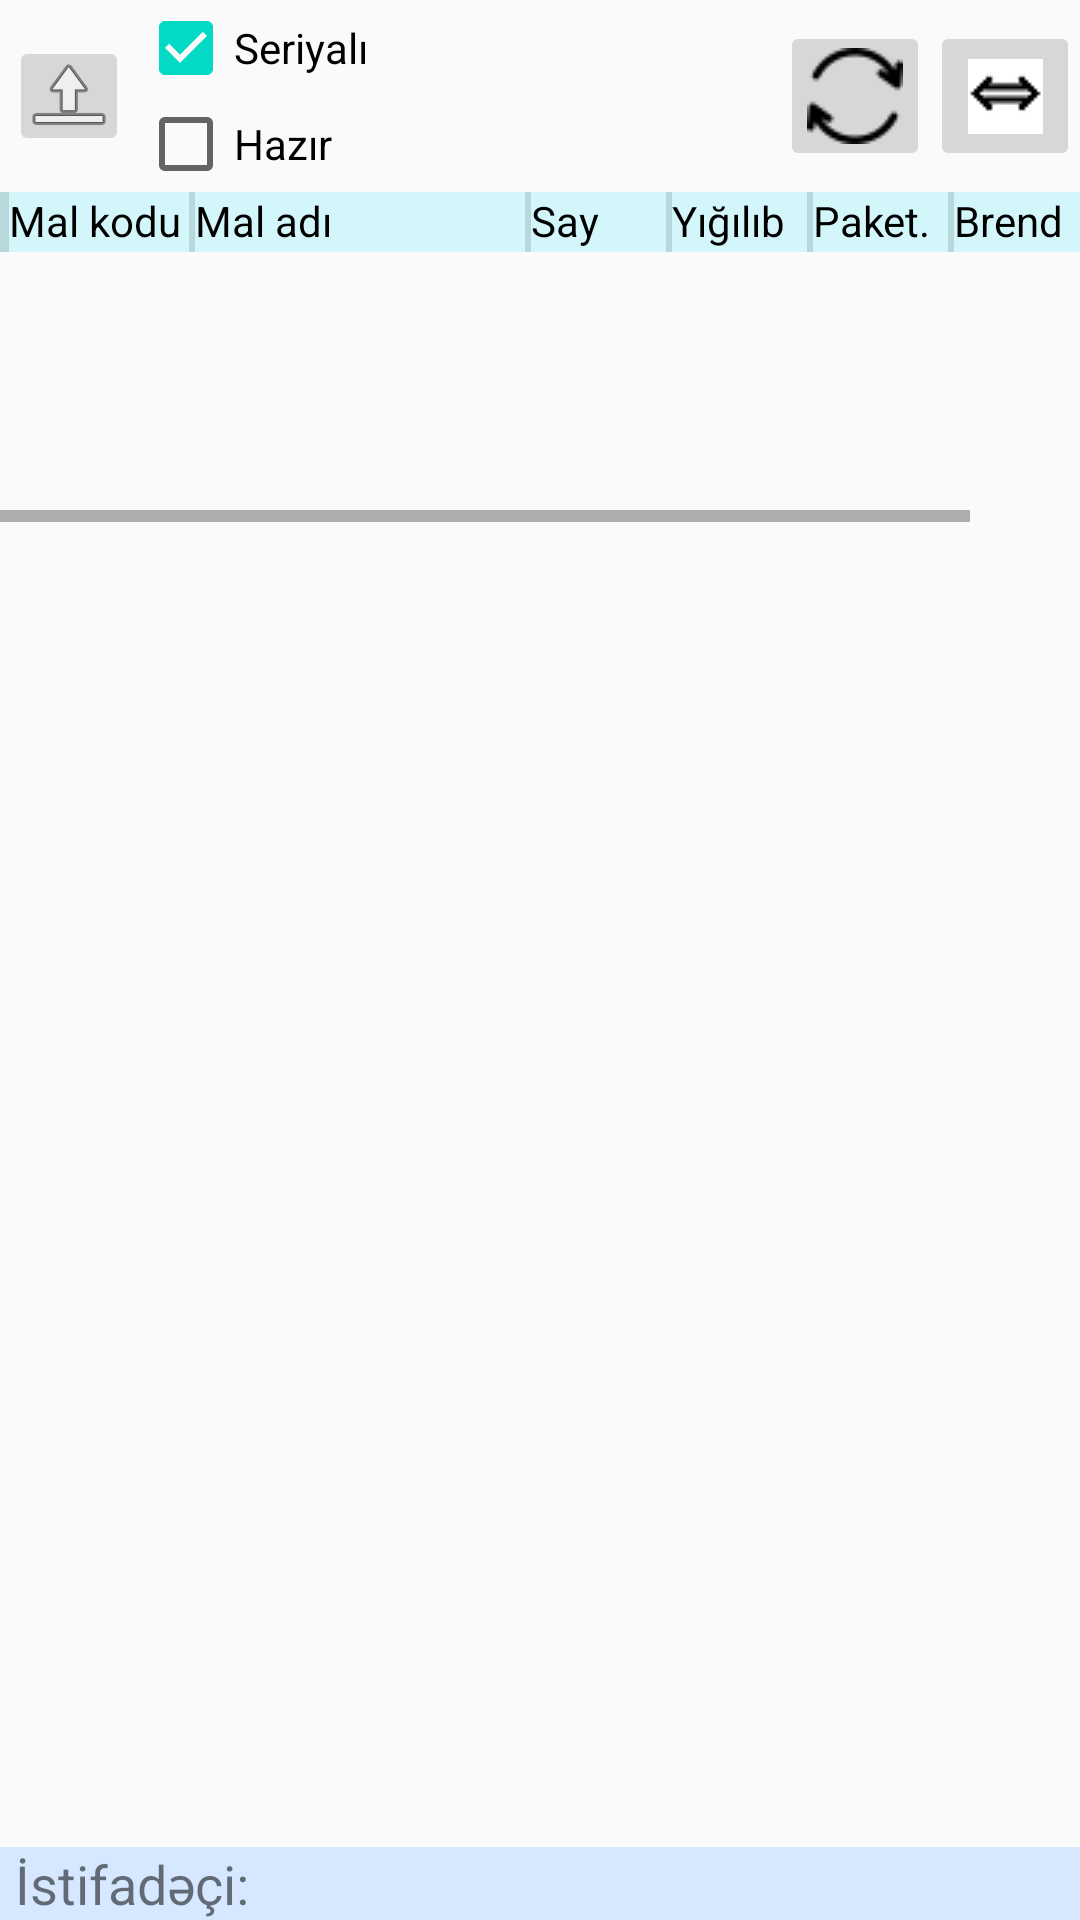

This screen was rendered from an Android layout file. Write that file and the resources it references.
<!-- AndroidManifest.xml: application theme AppTheme -->
<!-- res/layout/pack_trx_layout.xml -->
<?xml version="1.0" encoding="utf-8"?>
<androidx.constraintlayout.widget.ConstraintLayout xmlns:android="http://schemas.android.com/apk/res/android"
    xmlns:app="http://schemas.android.com/apk/res-auto"
    android:layout_width="match_parent"
    android:layout_height="match_parent">

    <LinearLayout
        android:id="@+id/buttons"
        android:layout_width="match_parent"
        android:layout_height="wrap_content"
        android:orientation="horizontal"
        app:layout_constraintEnd_toEndOf="parent"
        app:layout_constraintHorizontal_bias="0.0"
        app:layout_constraintStart_toStartOf="parent"
        app:layout_constraintTop_toTopOf="parent">

        <ImageButton
            android:id="@+id/send"
            android:layout_width="40dp"
            android:layout_height="40dp"
            android:layout_gravity="center"
            android:layout_margin="3dp"
            android:contentDescription="@string/refresh"
            android:src="@android:drawable/ic_menu_upload" />

        <ImageButton
            android:id="@+id/scan_cam"
            android:layout_width="70dp"
            android:layout_height="50dp"
            android:layout_gravity="center"
            android:contentDescription="@string/barcode_search"
            android:visibility="gone"
            app:srcCompat="@drawable/barcode" />

        <LinearLayout
            android:layout_width="wrap_content"
            android:layout_height="wrap_content"
            android:orientation="vertical">

            <CheckBox
                android:id="@+id/continuous_check"
                android:layout_width="wrap_content"
                android:layout_height="wrap_content"
                android:checked="true"
                android:enabled="true"
                android:text="@string/serial_scan" />

            <CheckBox
                android:id="@+id/readyToSend"
                android:layout_width="wrap_content"
                android:layout_height="wrap_content"
                android:text="@string/ready" />
        </LinearLayout>

    </LinearLayout>

    <ImageButton
        android:id="@+id/reload"
        android:layout_width="50dp"
        android:layout_height="50dp"
        android:contentDescription="@string/reload_all"
        app:layout_constraintBottom_toBottomOf="@+id/buttons"
        app:layout_constraintEnd_toStartOf="@+id/equate_all"
        app:layout_constraintHorizontal_bias="1.0"
        app:layout_constraintStart_toStartOf="parent"
        app:layout_constraintTop_toTopOf="parent"
        app:srcCompat="@drawable/refresh" />

    <ImageButton
        android:id="@+id/equate_all"
        android:layout_width="50dp"
        android:layout_height="50dp"
        android:contentDescription="@string/equate_all"
        app:layout_constraintBottom_toTopOf="@id/trx_list_scroll"
        app:layout_constraintEnd_toEndOf="parent"
        app:layout_constraintHorizontal_bias="1.0"
        app:layout_constraintStart_toStartOf="parent"
        app:layout_constraintTop_toTopOf="parent"
        app:srcCompat="@drawable/equate" />

    <HorizontalScrollView
        android:id="@+id/trx_list_scroll"
        android:layout_width="match_parent"
        android:layout_height="wrap_content"
        app:layout_constraintBottom_toTopOf="@id/user_info"
        app:layout_constraintEnd_toEndOf="parent"
        app:layout_constraintStart_toStartOf="parent"
        app:layout_constraintTop_toBottomOf="@id/buttons"
        app:layout_constraintVertical_bias="0.0">

        <RelativeLayout
            android:layout_width="wrap_content"
            android:layout_height="wrap_content">

            <TableRow
                android:id="@+id/header"
                android:layout_width="match_parent"
                android:layout_height="20dp"
                android:background="#D3F6FA">

                <View
                    android:layout_width="3dp"
                    android:layout_height="match_parent"
                    android:background="?android:attr/listDivider"
                    android:foreground="@android:color/black" />

                <TextView
                    android:layout_width="60dp"
                    android:layout_height="match_parent"
                    android:text="@string/inv_code"
                    android:textColor="@android:color/black" />

                <View
                    android:layout_width="2dp"
                    android:layout_height="match_parent"
                    android:background="?android:attr/listDivider"
                    android:foreground="@android:color/black" />

                <TextView
                    android:layout_width="110dp"
                    android:layout_height="match_parent"
                    android:text="@string/inv_name"
                    android:textColor="@android:color/black" />

                <View
                    android:layout_width="2dp"
                    android:layout_height="match_parent"
                    android:background="?android:attr/listDivider"
                    android:foreground="@android:color/black" />

                <TextView
                    android:layout_width="45dp"
                    android:layout_height="match_parent"
                    android:text="@string/qty"
                    android:textColor="@android:color/black" />

                <View
                    android:layout_width="2dp"
                    android:layout_height="match_parent"
                    android:background="?android:attr/listDivider"
                    android:foreground="@android:color/black" />

                <TextView
                    android:layout_width="45dp"
                    android:layout_height="match_parent"
                    android:text="@string/picked"
                    android:textColor="@android:color/black" />

                <View
                    android:layout_width="2dp"
                    android:layout_height="match_parent"
                    android:background="?android:attr/listDivider"
                    android:foreground="@android:color/black" />

                <TextView
                    android:layout_width="45dp"
                    android:layout_height="match_parent"
                    android:text="@string/packed_short"
                    android:textColor="@android:color/black" />

                <View
                    android:layout_width="2dp"
                    android:layout_height="match_parent"
                    android:background="?android:attr/listDivider"
                    android:foreground="@android:color/black" />

                <TextView
                    android:layout_width="80dp"
                    android:layout_height="match_parent"
                    android:text="@string/brand"
                    android:textColor="@android:color/black" />

                <View
                    android:layout_width="3dp"
                    android:layout_height="match_parent"
                    android:background="?android:attr/listDivider"
                    android:foreground="@android:color/black" />
            </TableRow>

            <ListView
                android:id="@+id/trx_list"
                android:layout_width="wrap_content"
                android:layout_height="wrap_content"
                android:layout_marginTop="20dp"
                android:divider="@android:color/black"
                android:dividerHeight="2dp"
                android:paddingBottom="90dp" />
        </RelativeLayout>

    </HorizontalScrollView>

    <include
        layout="@layout/footer_layout"
        android:layout_width="match_parent"
        android:layout_height="wrap_content"
        app:layout_constraintBottom_toBottomOf="parent"
        app:layout_constraintEnd_toEndOf="parent"
        app:layout_constraintStart_toStartOf="parent" />

</androidx.constraintlayout.widget.ConstraintLayout>
<!-- res/layout/footer_layout.xml (included above) -->
<?xml version="1.0" encoding="utf-8"?>
<RelativeLayout xmlns:android="http://schemas.android.com/apk/res/android"
    xmlns:app="http://schemas.android.com/apk/res-auto"
    android:id="@+id/user_info"
    android:layout_width="match_parent"
    android:layout_height="wrap_content"
    android:background="#D5E8FF"
    app:layout_constraintBottom_toBottomOf="parent"
    app:layout_constraintEnd_toEndOf="parent"
    app:layout_constraintStart_toStartOf="parent">

    <TextView
        android:id="@+id/user_info_id_label"
        android:layout_width="wrap_content"
        android:layout_height="wrap_content"
        android:layout_marginStart="5dp"
        android:layout_marginLeft="5dp"
        android:text="@string/user_label"
        android:textSize="18sp" />

    <TextView
        android:id="@+id/user_info_id"
        android:layout_width="wrap_content"
        android:layout_height="wrap_content"
        android:layout_marginStart="5dp"
        android:layout_marginLeft="5dp"
        android:layout_toEndOf="@id/user_info_id_label"
        android:layout_toRightOf="@id/user_info_id_label"
        android:textSize="18sp" />
</RelativeLayout>
<!-- resources referenced by this layout -->
<resources>
  <!-- drawable barcode: jpg bitmap (drawable, 8107 bytes) -->
  <!-- drawable equate: png bitmap (drawable, 450 bytes) -->
  <!-- drawable refresh: png bitmap (drawable, 821 bytes) -->
  <string name="barcode_search">Barkodla axtar</string>
  <string name="brand">Brend</string>
  <string name="equate_all">Hamısını eyniləşdir</string>
  <string name="inv_code">Mal kodu</string>
  <string name="inv_name">Mal adı</string>
  <string name="packed_short">Paket.</string>
  <string name="picked">Yığılıb</string>
  <string name="qty">Say</string>
  <string name="ready">Hazır</string>
  <string name="refresh">Yenilə</string>
  <string name="reload_all">Hamısını sıfırla</string>
  <string name="serial_scan">Seriyalı</string>
  <string name="user_label">İstifadəçi:</string>
  <style name="AppTheme" parent="Theme.AppCompat.Light.DarkActionBar">
          
          <item name="colorPrimary">@color/colorPrimary</item>
          <item name="colorPrimaryDark">@color/colorPrimaryDark</item>
          <item name="colorAccent">@color/colorAccent</item>
          <item name="fontFamily">@font/clear_sans</item>
      </style>
  <color name="colorPrimary">#6394BA</color>
  <color name="colorPrimaryDark">#314F68</color>
  <color name="colorAccent">#03DAC5</color>
</resources>
